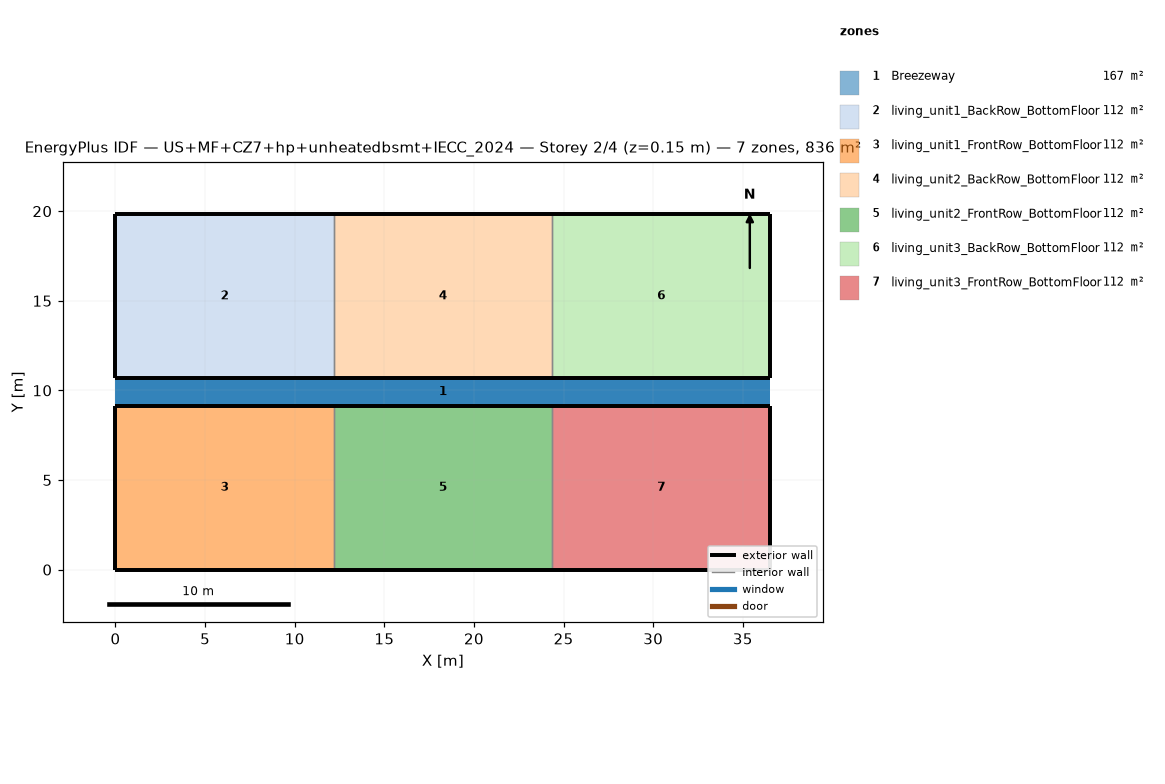
=== STOREY PLAN SPEC (per zone: floor XY polygon, exterior-wall plan segments, windows/doors) ===
zone 1: Breezeway  (167.0 m²)
  floor: (36.54, 9.16) (0.00, 9.16) (0.00, 10.68) (36.54, 10.68)
  floor: (36.54, 9.16) (0.00, 9.16) (0.00, 10.68) (36.54, 10.68)
  floor: (36.54, 9.16) (0.00, 9.16) (0.00, 10.68) (36.54, 10.68)
zone 2: living_unit1_BackRow_BottomFloor  (111.5 m²)
  floor: (12.18, 10.68) (0.00, 10.68) (0.00, 19.84) (12.18, 19.84)
  exterior wall: (0.00, 10.68) – (12.18, 10.68)  [12.2 m]
  exterior wall: (12.18, 19.84) – (0.00, 19.84)  [12.2 m]
  exterior wall: (0.00, 19.84) – (0.00, 10.68)  [9.2 m]
  interior walls: 1
zone 3: living_unit1_FrontRow_BottomFloor  (111.5 m²)
  floor: (12.18, 0.00) (0.00, 0.00) (0.00, 9.16) (12.18, 9.16)
  exterior wall: (0.00, 0.00) – (12.18, 0.00)  [12.2 m]
  exterior wall: (12.18, 9.16) – (0.00, 9.16)  [12.2 m]
  exterior wall: (0.00, 9.16) – (0.00, 0.00)  [9.2 m]
  interior walls: 1
zone 4: living_unit2_BackRow_BottomFloor  (111.5 m²)
  floor: (24.36, 10.68) (12.18, 10.68) (12.18, 19.84) (24.36, 19.84)
  exterior wall: (12.18, 10.68) – (24.36, 10.68)  [12.2 m]
  exterior wall: (24.36, 19.84) – (12.18, 19.84)  [12.2 m]
  interior walls: 2
zone 5: living_unit2_FrontRow_BottomFloor  (111.5 m²)
  floor: (24.36, 0.00) (12.18, 0.00) (12.18, 9.16) (24.36, 9.16)
  exterior wall: (12.18, 0.00) – (24.36, 0.00)  [12.2 m]
  exterior wall: (24.36, 9.16) – (12.18, 9.16)  [12.2 m]
  interior walls: 2
zone 6: living_unit3_BackRow_BottomFloor  (111.5 m²)
  floor: (36.54, 10.68) (24.36, 10.68) (24.36, 19.84) (36.54, 19.84)
  exterior wall: (24.36, 10.68) – (36.54, 10.68)  [12.2 m]
  exterior wall: (36.54, 10.68) – (36.54, 19.84)  [9.2 m]
  exterior wall: (36.54, 19.84) – (24.36, 19.84)  [12.2 m]
  interior walls: 1
zone 7: living_unit3_FrontRow_BottomFloor  (111.5 m²)
  floor: (36.54, 0.00) (24.36, 0.00) (24.36, 9.16) (36.54, 9.16)
  exterior wall: (24.36, 0.00) – (36.54, 0.00)  [12.2 m]
  exterior wall: (36.54, 0.00) – (36.54, 9.16)  [9.2 m]
  exterior wall: (36.54, 9.16) – (24.36, 9.16)  [12.2 m]
  interior walls: 1

=== DERIVED (storey summary) ===
Building: US+MF+CZ7+hp+unheatedbsmt+IECC_2024
Storey: 2 of 4  (floor level z = 0.15 m)
Storey gross floor area: 836.2 m²
Zones on this storey: 7
  - Breezeway: floor 167.0 m²
  - living_unit1_BackRow_BottomFloor: floor 111.5 m²; exterior wall 33.5 m (86.9 m²); WWR 0.0%
  - living_unit1_FrontRow_BottomFloor: floor 111.5 m²; exterior wall 33.5 m (86.9 m²); WWR 0.0%
  - living_unit2_BackRow_BottomFloor: floor 111.5 m²; exterior wall 24.4 m (63.1 m²); WWR 0.0%
  - living_unit2_FrontRow_BottomFloor: floor 111.5 m²; exterior wall 24.4 m (63.1 m²); WWR 0.0%
  - living_unit3_BackRow_BottomFloor: floor 111.5 m²; exterior wall 33.5 m (86.9 m²); WWR 0.0%
  - living_unit3_FrontRow_BottomFloor: floor 111.5 m²; exterior wall 33.5 m (86.9 m²); WWR 0.0%
Zone adjacency (shared interzone walls):
  - living_unit1_BackRow_BottomFloor ↔ living_unit2_BackRow_BottomFloor
  - living_unit1_FrontRow_BottomFloor ↔ living_unit2_FrontRow_BottomFloor
  - living_unit2_BackRow_BottomFloor ↔ living_unit3_BackRow_BottomFloor
  - living_unit2_FrontRow_BottomFloor ↔ living_unit3_FrontRow_BottomFloor